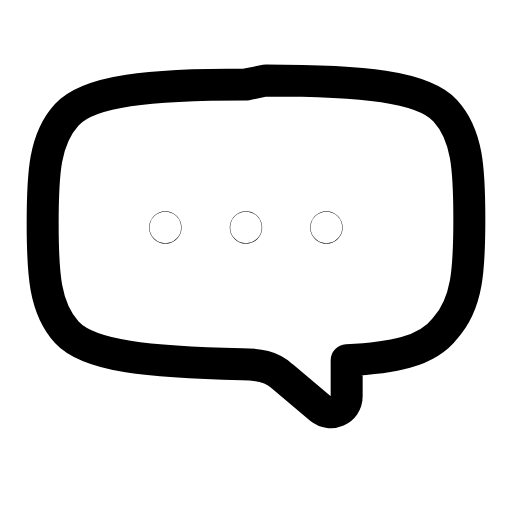
t = 0.00 s
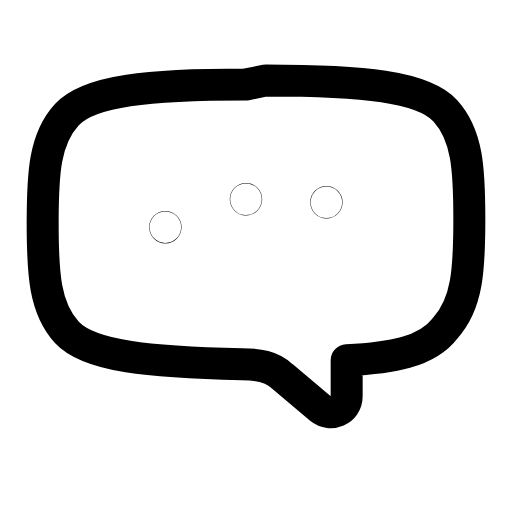
t = 0.23 s
t = 0.47 s: frame unchanged from t = 0.00 s, image omitted
t = 0.70 s: frame unchanged from t = 0.00 s, image omitted
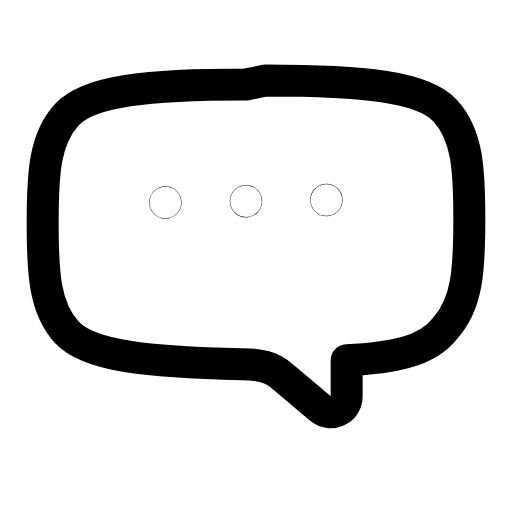
t = 0.94 s
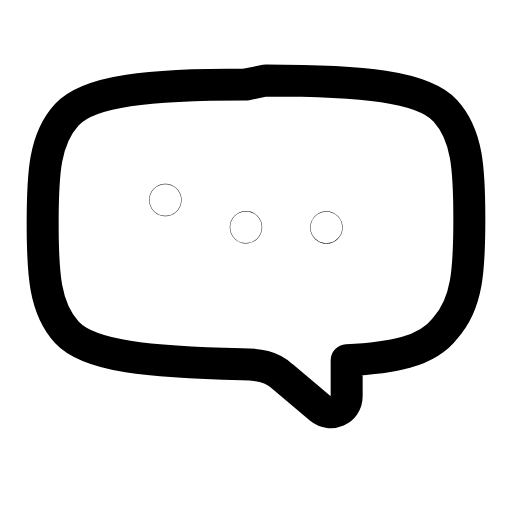
t = 1.17 s

The animated SVG that drew these frames (rendered in a browser with its animation timeline set to each time). Animation: 3 SMIL elements (animate=3); one cycle of 1.40 s, repeats indefinitely.

<svg xmlns="http://www.w3.org/2000/svg" width="24" height="24" viewBox="0 0 24 24" fill="none"><path stroke="currentColor" stroke-width="1.5" stroke-linecap="round" stroke-linejoin="round" fill="none" d="M11.53 3.96C7 3.96 4.17 4.24 3.13 5.38C2.09 6.51 2 8.11 2 10.47S2.09 14.43 3.13 15.57C4.17 16.7 7 16.98 11.34 17.07C12.09 17.07 12.75 17.17 13.23 17.64L15.02 19.15C15.49 19.53 16.25 19.24 16.25 18.58L16.25 16.89C18.32 16.79 20.02 16.51 20.87 15.38C21.91 14.24 22 12.64 22 10.28S21.91 6.32 20.87 5.19C19.83 4.06 17 3.77 12.47 3.77Z"></path><circle stroke="currentColor" stroke-width="1.5" stroke-linecap="round" stroke-linejoin="round" fill="none" cx="7.75" cy="10.66" r="0.01"><animate attributeName="cy" values="10.66;9.34;10.66;10.66;9.34;10.66;10.66" keyTimes="0;0.099;0.2025;0.6;0.834;0.9;1" dur="1.4s" repeatCount="indefinite" calcMode="spline" keySplines="0.16 1 0.3 1;0.16 1 0.3 1;0.16 1 0.3 1;0.16 1 0.3 1;0.16 1 0.3 1;0.16 1 0.3 1"/></circle><circle stroke="currentColor" stroke-width="1.5" stroke-linecap="round" stroke-linejoin="round" fill="none" cx="11.53" cy="10.66" r="0.01"><animate attributeName="cy" values="10.66;10.66;9.34;10.66;10.66;9.34;10.66;10.66" keyTimes="0;0.0675;0.1665;0.27;0.6;0.789;0.855;1" dur="1.4s" repeatCount="indefinite" calcMode="spline" keySplines="0.16 1 0.3 1;0.16 1 0.3 1;0.16 1 0.3 1;0.16 1 0.3 1;0.16 1 0.3 1;0.16 1 0.3 1;0.16 1 0.3 1"/></circle><circle stroke="currentColor" stroke-width="1.5" stroke-linecap="round" stroke-linejoin="round" fill="none" cx="15.3" cy="10.66" r="0.01"><animate attributeName="cy" values="10.66;10.66;9.34;10.66;10.66;9.34;10.66;10.66" keyTimes="0;0.135;0.234;0.3375;0.6;0.744;0.81;1" dur="1.4s" repeatCount="indefinite" calcMode="spline" keySplines="0.16 1 0.3 1;0.16 1 0.3 1;0.16 1 0.3 1;0.16 1 0.3 1;0.16 1 0.3 1;0.16 1 0.3 1;0.16 1 0.3 1"/></circle></svg>
